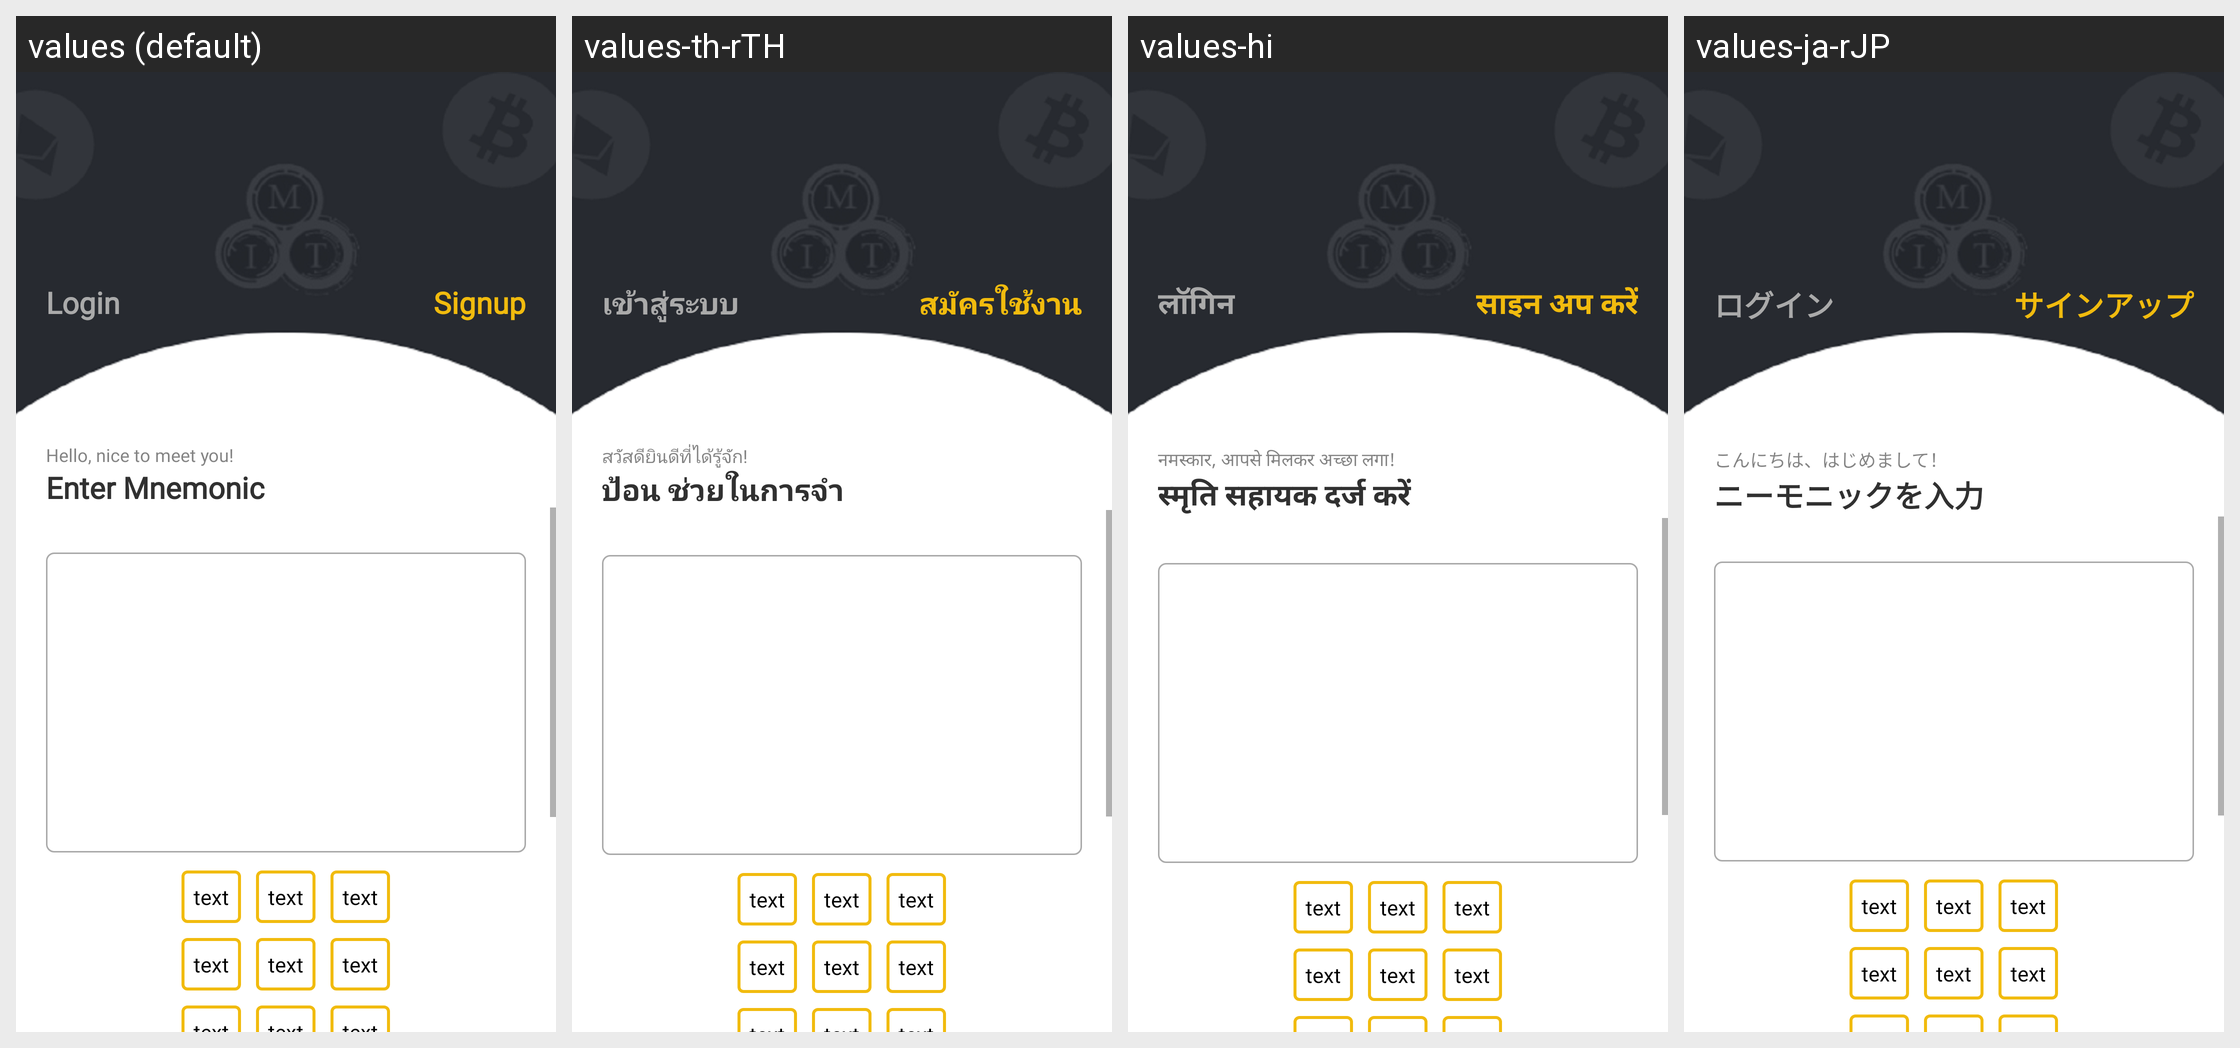

Here is an Android app screen in its default locale and in the app's own translations. Write out the translated-string differences for the strings that appear on this screen.
Android screen res/layout/activity_enter_confirm_mnemonic.xml rendered under 4 locales, left to right: values (default), values-th-rTH, values-hi, values-ja-rJP. Device: Nexus 5 (rendered at 1080×1920; each locale shown at half size, 540×960, under a caption strip naming it); theme Theme.CroytoWallet.
Other locales in the repository, not shown: values-zh-rCN.
Strings drawn on this screen, with the default value and each locale's value (text and hints the layout hard-codes, and strings that could not be matched under every locale, appear in the picture but are not listed):

login
  values: Login
  values-th-rTH: เข้าสู่ระบบ
  values-hi: लॉगिन
  values-ja-rJP: ログイン

sign_up
  values: Signup
  values-th-rTH: สมัครใช้งาน
  values-hi: साइन अप करें
  values-ja-rJP: サインアップ

hello_nice
  values: Hello, nice to meet you!
  values-th-rTH: สวัสดียินดีที่ได้รู้จัก!
  values-hi: नमस्कार, आपसे मिलकर अच्छा लगा!
  values-ja-rJP: こんにちは、はじめまして！

enter_mnemonic
  values: Enter Mnemonic
  values-th-rTH: ป้อน ช่วยในการจำ
  values-hi: स्मृति सहायक दर्ज करें
  values-ja-rJP: ニーモニックを入力
